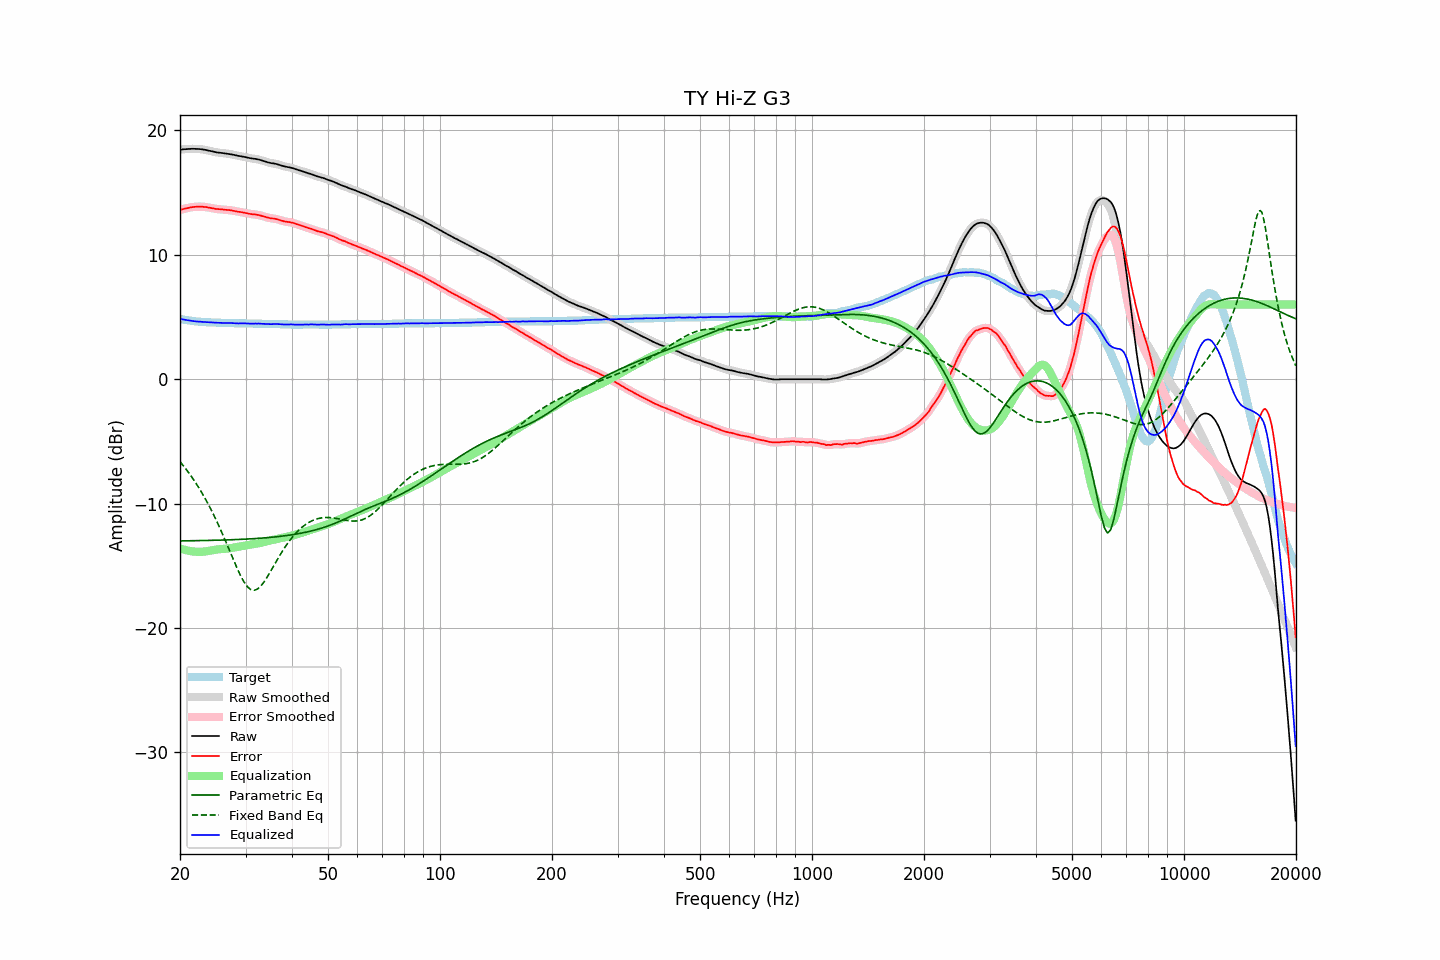

Source data for this figure (header and first rows):
frequency, raw, error, smoothed, error_smoothed, equalization, parametric_eq, fixed_band_eq, equalized_raw, equalized_smoothed, target
20.00, 18.44, 13.59, 18.44, 13.60, -13.59, -12.99, -6.62, 4.85, 4.85, 4.85
20.20, 18.46, 13.64, 18.46, 13.64, -13.64, -12.99, -6.78, 4.82, 4.82, 4.82
20.40, 18.48, 13.68, 18.48, 13.68, -13.68, -12.99, -6.94, 4.80, 4.80, 4.80
20.61, 18.49, 13.71, 18.49, 13.71, -13.71, -12.99, -7.10, 4.78, 4.78, 4.78
20.81, 18.50, 13.74, 18.50, 13.74, -13.75, -12.99, -7.27, 4.75, 4.76, 4.76
21.02, 18.51, 13.77, 18.51, 13.77, -13.77, -12.99, -7.44, 4.74, 4.74, 4.74
21.23, 18.52, 13.80, 18.52, 13.80, -13.80, -12.98, -7.62, 4.72, 4.72, 4.72
21.44, 18.52, 13.82, 18.52, 13.82, -13.82, -12.98, -7.80, 4.70, 4.70, 4.70
21.66, 18.52, 13.84, 18.52, 13.84, -13.84, -12.98, -7.98, 4.68, 4.68, 4.68
21.87, 18.52, 13.85, 18.52, 13.85, -13.85, -12.98, -8.18, 4.67, 4.66, 4.67
22.09, 18.51, 13.86, 18.51, 13.86, -13.86, -12.98, -8.37, 4.65, 4.65, 4.65
22.31, 18.51, 13.87, 18.51, 13.87, -13.87, -12.97, -8.58, 4.64, 4.64, 4.64
22.54, 18.50, 13.87, 18.50, 13.87, -13.87, -12.97, -8.78, 4.63, 4.63, 4.63
22.76, 18.49, 13.87, 18.49, 13.87, -13.87, -12.97, -9.00, 4.62, 4.62, 4.62
22.99, 18.47, 13.86, 18.47, 13.86, -13.86, -12.97, -9.21, 4.61, 4.61, 4.61
23.22, 18.45, 13.85, 18.45, 13.85, -13.85, -12.96, -9.44, 4.60, 4.60, 4.60
23.45, 18.43, 13.84, 18.43, 13.84, -13.83, -12.96, -9.67, 4.60, 4.59, 4.59
23.69, 18.40, 13.82, 18.40, 13.82, -13.81, -12.96, -9.90, 4.59, 4.59, 4.58
23.92, 18.37, 13.79, 18.37, 13.80, -13.79, -12.95, -10.14, 4.58, 4.58, 4.58
24.16, 18.34, 13.77, 18.34, 13.77, -13.77, -12.95, -10.40, 4.57, 4.57, 4.57
24.40, 18.31, 13.74, 18.31, 13.74, -13.75, -12.95, -10.65, 4.56, 4.56, 4.57
24.65, 18.28, 13.72, 18.28, 13.72, -13.73, -12.95, -10.91, 4.56, 4.55, 4.56
24.89, 18.25, 13.69, 18.25, 13.70, -13.71, -12.94, -11.18, 4.54, 4.55, 4.56
25.14, 18.23, 13.68, 18.23, 13.68, -13.69, -12.94, -11.45, 4.54, 4.54, 4.55
25.39, 18.21, 13.67, 18.21, 13.67, -13.67, -12.94, -11.73, 4.54, 4.54, 4.54
25.65, 18.20, 13.66, 18.20, 13.66, -13.66, -12.93, -12.02, 4.54, 4.54, 4.54
25.91, 18.18, 13.65, 18.18, 13.65, -13.65, -12.93, -12.31, 4.53, 4.53, 4.53
26.16, 18.17, 13.64, 18.17, 13.64, -13.64, -12.92, -12.60, 4.53, 4.53, 4.53
26.43, 18.15, 13.62, 18.15, 13.63, -13.63, -12.92, -12.90, 4.52, 4.52, 4.53
26.69, 18.13, 13.61, 18.13, 13.61, -13.61, -12.92, -13.21, 4.52, 4.52, 4.52
26.96, 18.12, 13.60, 18.12, 13.60, -13.60, -12.91, -13.52, 4.52, 4.52, 4.52
27.23, 18.10, 13.59, 18.10, 13.59, -13.58, -12.91, -13.83, 4.52, 4.52, 4.51
27.50, 18.08, 13.57, 18.08, 13.57, -13.56, -12.90, -14.13, 4.52, 4.52, 4.51
27.77, 18.05, 13.54, 18.05, 13.55, -13.54, -12.90, -14.44, 4.51, 4.51, 4.51
28.05, 18.02, 13.52, 18.02, 13.52, -13.52, -12.89, -14.75, 4.50, 4.50, 4.50
28.33, 17.99, 13.49, 17.99, 13.49, -13.50, -12.89, -15.04, 4.49, 4.49, 4.50
28.62, 17.96, 13.46, 17.96, 13.47, -13.48, -12.88, -15.33, 4.48, 4.49, 4.50
28.90, 17.94, 13.45, 17.94, 13.45, -13.45, -12.87, -15.61, 4.49, 4.49, 4.49
29.19, 17.92, 13.43, 17.92, 13.43, -13.43, -12.87, -15.87, 4.49, 4.49, 4.49
29.48, 17.90, 13.41, 17.90, 13.41, -13.40, -12.86, -16.11, 4.50, 4.50, 4.49
29.78, 17.87, 13.38, 17.87, 13.38, -13.38, -12.86, -16.33, 4.49, 4.49, 4.49
30.08, 17.84, 13.35, 17.84, 13.36, -13.35, -12.85, -16.52, 4.49, 4.49, 4.49
30.38, 17.81, 13.33, 17.81, 13.33, -13.33, -12.84, -16.68, 4.48, 4.48, 4.48
30.68, 17.78, 13.30, 17.78, 13.30, -13.31, -12.84, -16.80, 4.47, 4.47, 4.48
30.99, 17.76, 13.28, 17.76, 13.28, -13.29, -12.83, -16.90, 4.47, 4.47, 4.48
31.30, 17.74, 13.26, 17.74, 13.27, -13.27, -12.82, -16.94, 4.47, 4.47, 4.48
31.61, 17.72, 13.25, 17.72, 13.25, -13.25, -12.81, -16.96, 4.47, 4.47, 4.47
31.93, 17.71, 13.24, 17.71, 13.24, -13.23, -12.80, -16.93, 4.48, 4.47, 4.47
32.24, 17.68, 13.21, 17.68, 13.22, -13.21, -12.80, -16.88, 4.47, 4.47, 4.47
32.57, 17.66, 13.20, 17.66, 13.19, -13.18, -12.79, -16.78, 4.48, 4.47, 4.46
32.89, 17.62, 13.16, 17.62, 13.16, -13.15, -12.78, -16.66, 4.46, 4.46, 4.46
33.22, 17.58, 13.12, 17.58, 13.13, -13.12, -12.77, -16.51, 4.46, 4.46, 4.46
33.55, 17.54, 13.09, 17.54, 13.09, -13.09, -12.76, -16.34, 4.45, 4.45, 4.45
33.89, 17.50, 13.05, 17.50, 13.05, -13.05, -12.75, -16.15, 4.45, 4.44, 4.45
34.23, 17.46, 13.01, 17.46, 13.02, -13.02, -12.74, -15.95, 4.44, 4.44, 4.45
34.57, 17.42, 12.98, 17.42, 12.98, -12.99, -12.72, -15.74, 4.43, 4.43, 4.44
34.92, 17.39, 12.95, 17.39, 12.95, -12.96, -12.71, -15.52, 4.43, 4.43, 4.44
35.27, 17.36, 12.92, 17.37, 12.93, -12.94, -12.70, -15.29, 4.42, 4.43, 4.44
35.62, 17.35, 12.92, 17.35, 12.92, -12.91, -12.69, -15.07, 4.44, 4.44, 4.43
35.97, 17.33, 12.90, 17.33, 12.90, -12.88, -12.68, -14.84, 4.45, 4.44, 4.43
... 635 more rows
